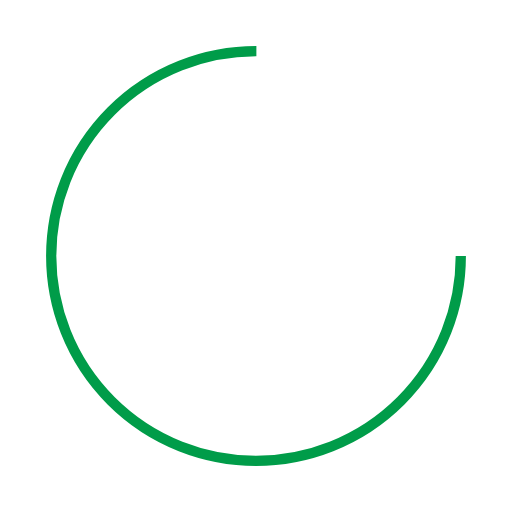
t = 0.00 s
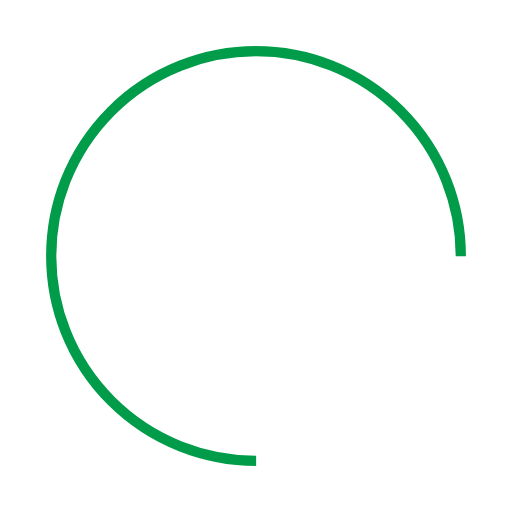
t = 0.21 s
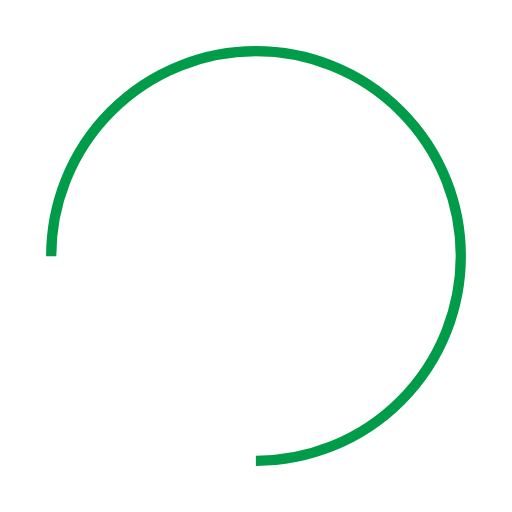
t = 0.42 s
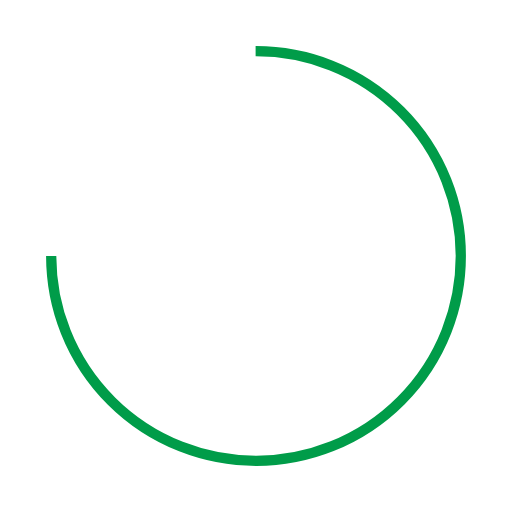
t = 0.63 s

The animated SVG that drew these frames (rendered in a browser with its animation timeline set to each time). Animation: 1 SMIL element (animateTransform=1); one cycle of 0.84 s, repeats indefinitely.

<?xml version="1.0" encoding="utf-8"?>
<svg xmlns="http://www.w3.org/2000/svg" xmlns:xlink="http://www.w3.org/1999/xlink" style="margin: auto; background: none; display: block; shape-rendering: auto;" width="104px" height="104px" viewBox="0 0 100 100" preserveAspectRatio="xMidYMid">
<circle cx="50" cy="50" fill="none" stroke="#009c49" stroke-width="2" r="40" stroke-dasharray="188.49555921538757 64.83185307179586" transform="rotate(109.706 50 50)">
  <animateTransform attributeName="transform" type="rotate" repeatCount="indefinite" dur="0.8403361344537814s" values="0 50 50;360 50 50" keyTimes="0;1"></animateTransform>
</circle>
<!-- [ldio] generated by https://loading.io/ --></svg>